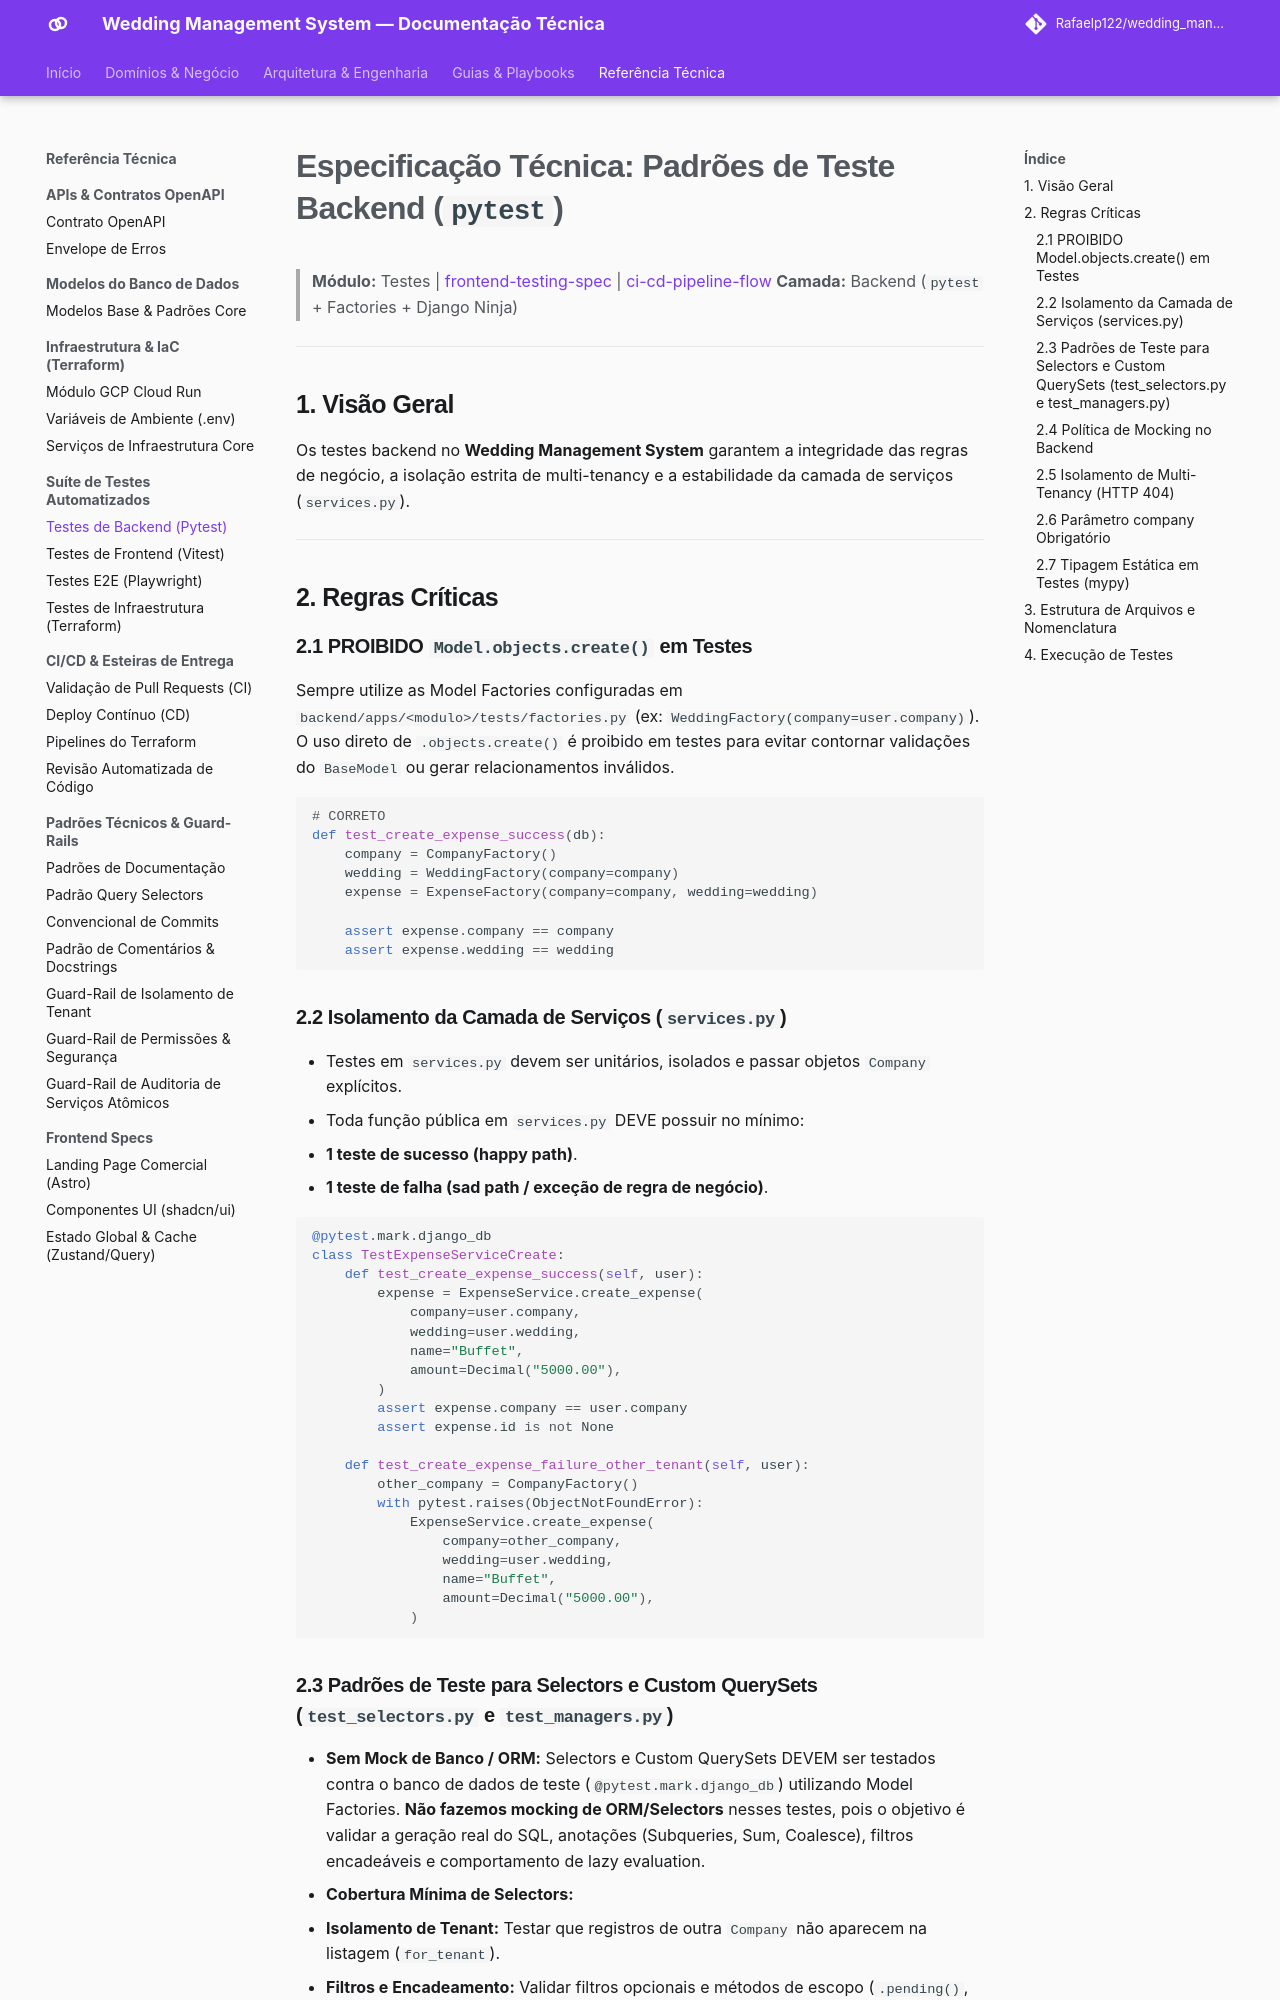

repository: Rafaelp122/wedding_management · page: reference/testing/backend-testing-spec/index.html · generator: mkdocs

# Especificação Técnica: Padrões de Teste Backend (`pytest`)

> **Módulo:** Testes | [frontend-testing-spec](frontend-testing-spec.md) | [ci-cd-pipeline-flow](../../architecture/concepts/ci-cd-pipeline-flow.md)
> **Camada:** Backend (`pytest` + Factories + Django Ninja)

---

## 1. Visão Geral

Os testes backend no **Wedding Management System** garantem a integridade das regras de negócio, a isolação estrita de multi-tenancy e a estabilidade da camada de serviços (`services.py`).

---

## 2. Regras Críticas

### 2.1 PROIBIDO `Model.objects.create()` em Testes
Sempre utilize as Model Factories configuradas em `backend/apps/<modulo>/tests/factories.py` (ex: `WeddingFactory(company=user.company)`).
O uso direto de `.objects.create()` é proibido em testes para evitar contornar validações do `BaseModel` ou gerar relacionamentos inválidos.

```python
# CORRETO
def test_create_expense_success(db):
    company = CompanyFactory()
    wedding = WeddingFactory(company=company)
    expense = ExpenseFactory(company=company, wedding=wedding)

    assert expense.company == company
    assert expense.wedding == wedding
```

### 2.2 Isolamento da Camada de Serviços (`services.py`)
- Testes em `services.py` devem ser unitários, isolados e passar objetos `Company` explícitos.
- Toda função pública em `services.py` DEVE possuir no mínimo:
  - **1 teste de sucesso (happy path)**.
  - **1 teste de falha (sad path / exceção de regra de negócio)**.

```python
@pytest.mark.django_db
class TestExpenseServiceCreate:
    def test_create_expense_success(self, user):
        expense = ExpenseService.create_expense(
            company=user.company,
            wedding=user.wedding,
            name="Buffet",
            amount=Decimal("5000.00"),
        )
        assert expense.company == user.company
        assert expense.id is not None

    def test_create_expense_failure_other_tenant(self, user):
        other_company = CompanyFactory()
        with pytest.raises(ObjectNotFoundError):
            ExpenseService.create_expense(
                company=other_company,
                wedding=user.wedding,
                name="Buffet",
                amount=Decimal("5000.00"),
            )
```
